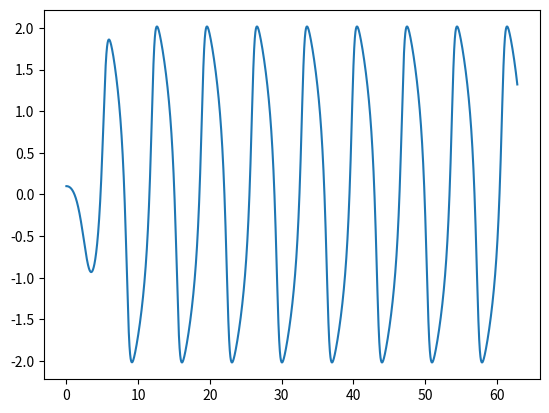
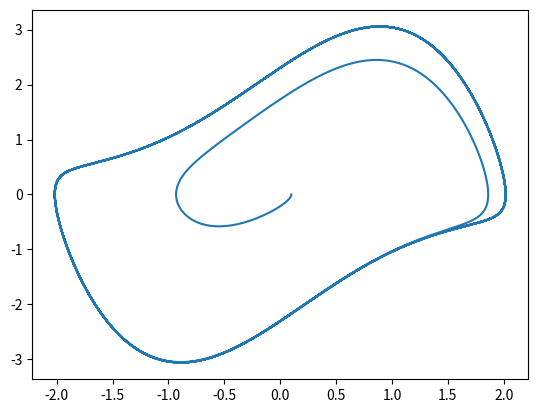
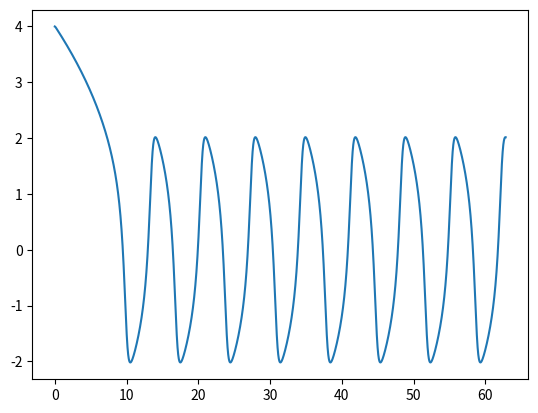
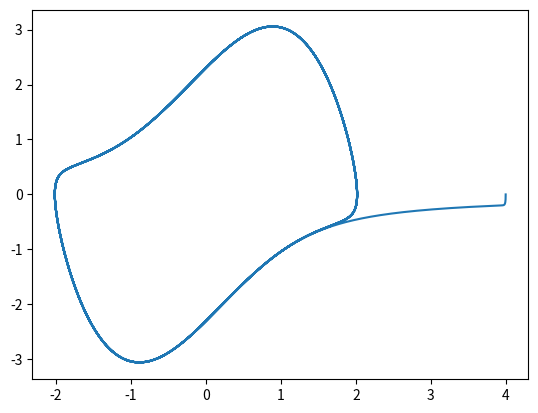

These figures' Python source, in order:
import numpy as np
import matplotlib.pyplot as plt

def f(y, dy, mu):
    return dy, -y -mu*(y**2 - 1)*dy

def get_K1(y_n, dy_n, mu, h, f):
    f_eval=f(y_n, dy_n, mu)
    return h*f_eval[0], h*f_eval[1]

def get_K2(y_n, dy_n, mu, h, f, K1):
    f_eval=f(y_n + K1[0]/2., dy_n + K1[1]/2., mu)
    return h*f_eval[0], h*f_eval[1]

def get_K3(y_n, dy_n, mu, h, f, K1, K2):
    f_eval=f(y_n - K1[0] - 2*K2[0], dy_n + - K1[1] - 2*K2[1], mu)
    return h*f_eval[0], h*f_eval[1]

def RK3_step(y_n, dy_n, mu, h, f):
    K1=get_K1(y_n, dy_n, mu, h, f)
    K2=get_K2(y_n, dy_n, mu, h, f, K1)
    K3=get_K3(y_n, dy_n, mu, h, f, K1, K2)
    y_n1 = y_n + (K1[0] + 4*K2[0] + K3[0])/6.
    dy_n1 = dy_n + (K1[1] + 4*K2[1] + K3[1])/6.
    return y_n1, dy_n1

mu = 1.350
N_steps = 40000
h = 20*np.pi/N_steps
s = np.linspace(0,20*np.pi, N_steps+1)
y = np.zeros(N_steps+1)
dy = np.zeros(N_steps+1)

##Caso 1
y[0]=0.1
dy[0]=0.
for i in range(N_steps):
    y[i+1], dy[i+1] = RK3_step(y[i], dy[i], mu, h, f)

plt.figure(1)
plt.plot(s,y)
plt.figure(2)
plt.plot(y,dy)


#Caso 2
y[0]=4.0
dy[0]=0.
for i in range(N_steps):
    y[i+1], dy[i+1] = RK3_step(y[i], dy[i], mu, h, f)

plt.figure(3)
plt.plot(s,y)
plt.figure(4)
plt.plot(y,dy)

plt.show()
plt.draw()
